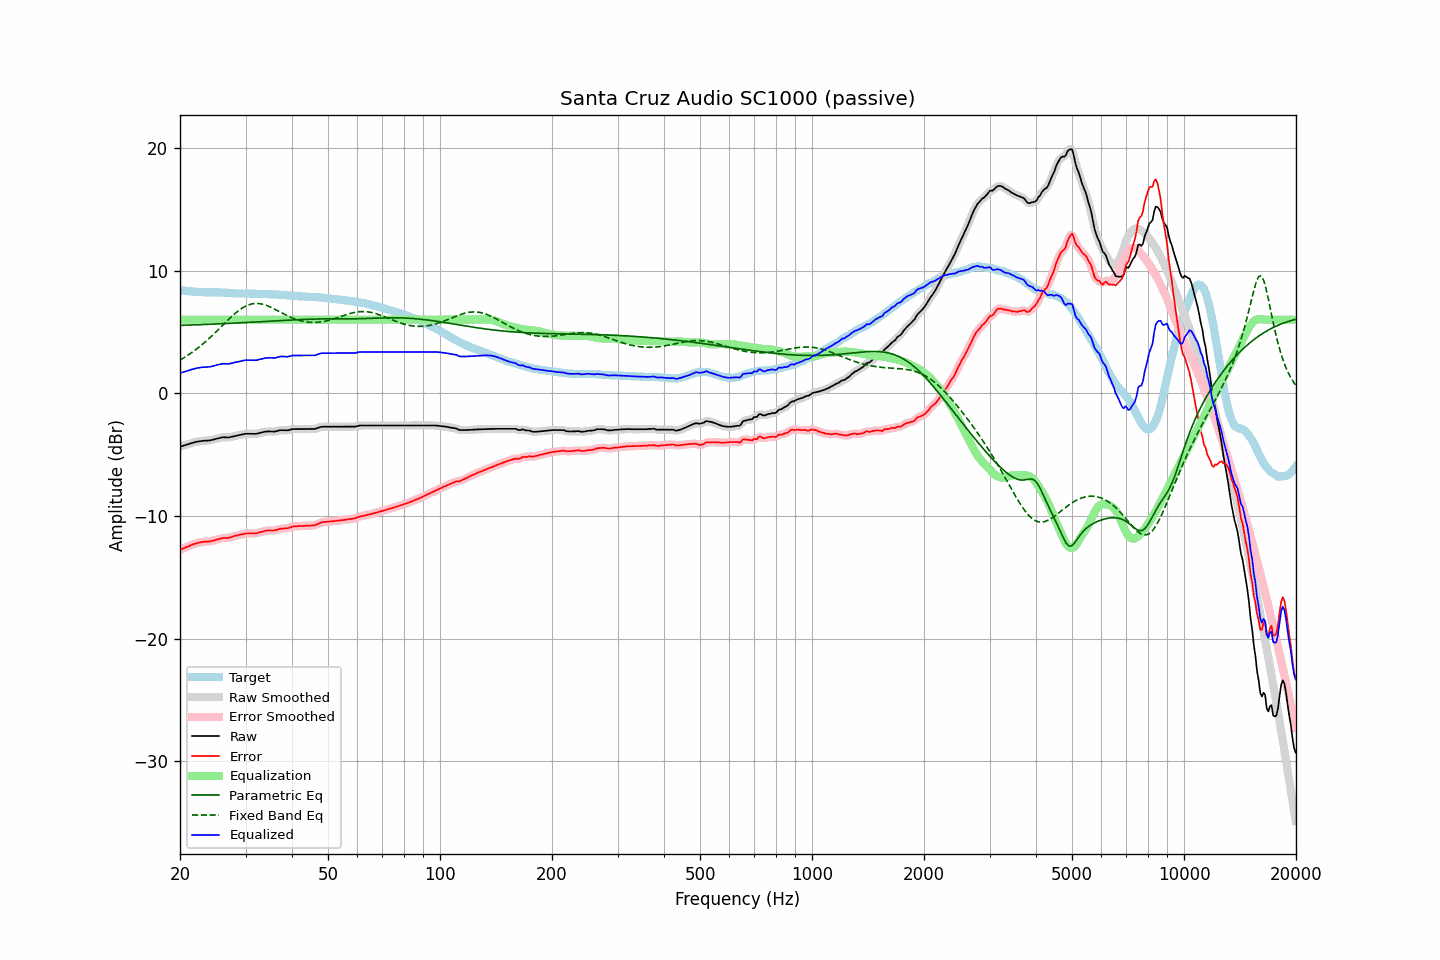

Values plotted in this chart, from the file beside it:
frequency, raw, error, smoothed, error_smoothed, equalization, parametric_eq, fixed_band_eq, equalized_raw, equalized_smoothed, target
20.00, -4.36, -12.76, -4.36, -12.76, 6.00, 5.53, 2.70, 1.64, 1.64, 8.40
20.20, -4.32, -12.71, -4.32, -12.70, 6.00, 5.54, 2.78, 1.68, 1.68, 8.39
20.40, -4.28, -12.65, -4.28, -12.65, 6.00, 5.54, 2.86, 1.72, 1.72, 8.37
20.61, -4.24, -12.60, -4.24, -12.59, 6.00, 5.55, 2.94, 1.76, 1.76, 8.36
20.81, -4.20, -12.54, -4.20, -12.54, 6.00, 5.55, 3.02, 1.80, 1.80, 8.34
21.02, -4.16, -12.49, -4.16, -12.49, 6.00, 5.56, 3.11, 1.84, 1.84, 8.33
21.23, -4.12, -12.44, -4.11, -12.43, 6.00, 5.56, 3.20, 1.88, 1.89, 8.32
21.44, -4.07, -12.37, -4.07, -12.38, 6.00, 5.57, 3.29, 1.93, 1.93, 8.31
21.66, -4.03, -12.32, -4.03, -12.32, 6.00, 5.57, 3.38, 1.97, 1.97, 8.29
21.87, -3.99, -12.27, -3.99, -12.27, 6.00, 5.58, 3.48, 2.01, 2.01, 8.29
22.09, -3.96, -12.23, -3.96, -12.23, 6.00, 5.58, 3.57, 2.04, 2.04, 8.28
22.31, -3.94, -12.20, -3.94, -12.20, 6.00, 5.58, 3.68, 2.06, 2.06, 8.27
22.54, -3.92, -12.17, -3.92, -12.17, 6.00, 5.59, 3.78, 2.08, 2.08, 8.26
22.76, -3.90, -12.14, -3.90, -12.14, 6.00, 5.60, 3.89, 2.10, 2.10, 8.24
22.99, -3.88, -12.12, -3.88, -12.12, 6.00, 5.60, 3.99, 2.12, 2.12, 8.24
23.22, -3.87, -12.10, -3.87, -12.11, 6.00, 5.61, 4.11, 2.13, 2.13, 8.23
23.45, -3.87, -12.10, -3.86, -12.10, 6.00, 5.61, 4.22, 2.13, 2.14, 8.23
23.69, -3.86, -12.09, -3.86, -12.09, 6.00, 5.62, 4.34, 2.14, 2.14, 8.23
23.92, -3.85, -12.08, -3.85, -12.08, 6.00, 5.62, 4.46, 2.15, 2.15, 8.23
24.16, -3.83, -12.06, -3.83, -12.06, 6.00, 5.63, 4.58, 2.17, 2.17, 8.23
24.40, -3.80, -12.03, -3.80, -12.03, 6.00, 5.63, 4.70, 2.20, 2.20, 8.23
24.65, -3.77, -12.00, -3.77, -11.99, 6.00, 5.64, 4.83, 2.23, 2.23, 8.23
24.89, -3.73, -11.95, -3.73, -11.96, 6.00, 5.64, 4.95, 2.27, 2.27, 8.23
25.14, -3.70, -11.92, -3.70, -11.92, 6.00, 5.65, 5.08, 2.30, 2.30, 8.23
25.39, -3.67, -11.89, -3.66, -11.89, 6.00, 5.66, 5.21, 2.33, 2.34, 8.22
25.65, -3.64, -11.85, -3.63, -11.85, 6.00, 5.66, 5.34, 2.36, 2.37, 8.21
25.91, -3.60, -11.81, -3.61, -11.82, 6.00, 5.67, 5.47, 2.40, 2.39, 8.21
26.16, -3.59, -11.79, -3.59, -11.80, 6.00, 5.67, 5.60, 2.41, 2.41, 8.20
26.43, -3.60, -11.80, -3.59, -11.79, 6.00, 5.68, 5.73, 2.40, 2.41, 8.20
26.69, -3.60, -11.79, -3.60, -11.79, 6.00, 5.69, 5.86, 2.40, 2.40, 8.19
26.96, -3.61, -11.79, -3.60, -11.78, 6.00, 5.69, 5.99, 2.39, 2.40, 8.18
27.23, -3.58, -11.75, -3.58, -11.75, 6.00, 5.70, 6.11, 2.42, 2.42, 8.18
27.50, -3.55, -11.71, -3.55, -11.72, 6.00, 5.71, 6.24, 2.45, 2.45, 8.17
27.77, -3.52, -11.67, -3.52, -11.67, 6.00, 5.71, 6.36, 2.48, 2.48, 8.15
28.05, -3.49, -11.63, -3.49, -11.63, 6.00, 5.72, 6.48, 2.51, 2.51, 8.14
28.33, -3.46, -11.60, -3.46, -11.60, 6.00, 5.73, 6.58, 2.54, 2.54, 8.14
28.62, -3.43, -11.57, -3.43, -11.57, 6.00, 5.73, 6.69, 2.57, 2.57, 8.14
28.90, -3.41, -11.54, -3.40, -11.54, 6.00, 5.74, 6.79, 2.59, 2.60, 8.13
29.19, -3.38, -11.51, -3.38, -11.51, 6.00, 5.75, 6.89, 2.62, 2.62, 8.14
29.48, -3.35, -11.48, -3.35, -11.48, 6.00, 5.75, 6.97, 2.65, 2.65, 8.13
29.78, -3.32, -11.45, -3.32, -11.45, 6.00, 5.76, 7.05, 2.68, 2.68, 8.13
30.08, -3.30, -11.43, -3.30, -11.43, 6.00, 5.77, 7.11, 2.70, 2.70, 8.13
30.38, -3.30, -11.43, -3.30, -11.43, 6.00, 5.77, 7.18, 2.70, 2.70, 8.13
30.68, -3.30, -11.42, -3.29, -11.42, 6.00, 5.78, 7.22, 2.70, 2.71, 8.13
30.99, -3.30, -11.42, -3.30, -11.42, 6.00, 5.79, 7.26, 2.70, 2.70, 8.12
31.30, -3.30, -11.42, -3.30, -11.43, 6.00, 5.80, 7.29, 2.70, 2.70, 8.12
31.61, -3.31, -11.43, -3.31, -11.43, 6.00, 5.80, 7.31, 2.69, 2.69, 8.12
31.93, -3.31, -11.43, -3.30, -11.42, 6.00, 5.81, 7.32, 2.69, 2.70, 8.12
32.24, -3.29, -11.39, -3.28, -11.39, 6.00, 5.82, 7.32, 2.71, 2.72, 8.11
32.57, -3.25, -11.35, -3.25, -11.36, 6.00, 5.82, 7.31, 2.75, 2.75, 8.10
32.89, -3.22, -11.32, -3.22, -11.32, 6.00, 5.83, 7.30, 2.78, 2.78, 8.10
33.22, -3.19, -11.29, -3.18, -11.28, 6.00, 5.84, 7.27, 2.81, 2.82, 8.10
33.55, -3.16, -11.25, -3.16, -11.25, 6.00, 5.85, 7.24, 2.84, 2.84, 8.10
33.89, -3.13, -11.21, -3.13, -11.22, 6.00, 5.85, 7.20, 2.87, 2.87, 8.08
34.23, -3.12, -11.20, -3.12, -11.20, 6.00, 5.86, 7.15, 2.88, 2.88, 8.08
34.57, -3.11, -11.18, -3.11, -11.18, 6.00, 5.87, 7.10, 2.89, 2.89, 8.08
34.92, -3.11, -11.18, -3.11, -11.18, 6.00, 5.88, 7.04, 2.89, 2.89, 8.07
35.27, -3.12, -11.19, -3.12, -11.19, 6.00, 5.88, 6.98, 2.88, 2.88, 8.07
35.62, -3.12, -11.18, -3.12, -11.19, 6.00, 5.89, 6.92, 2.88, 2.88, 8.07
35.97, -3.13, -11.18, -3.11, -11.17, 6.00, 5.90, 6.85, 2.87, 2.89, 8.05
... 635 more rows
